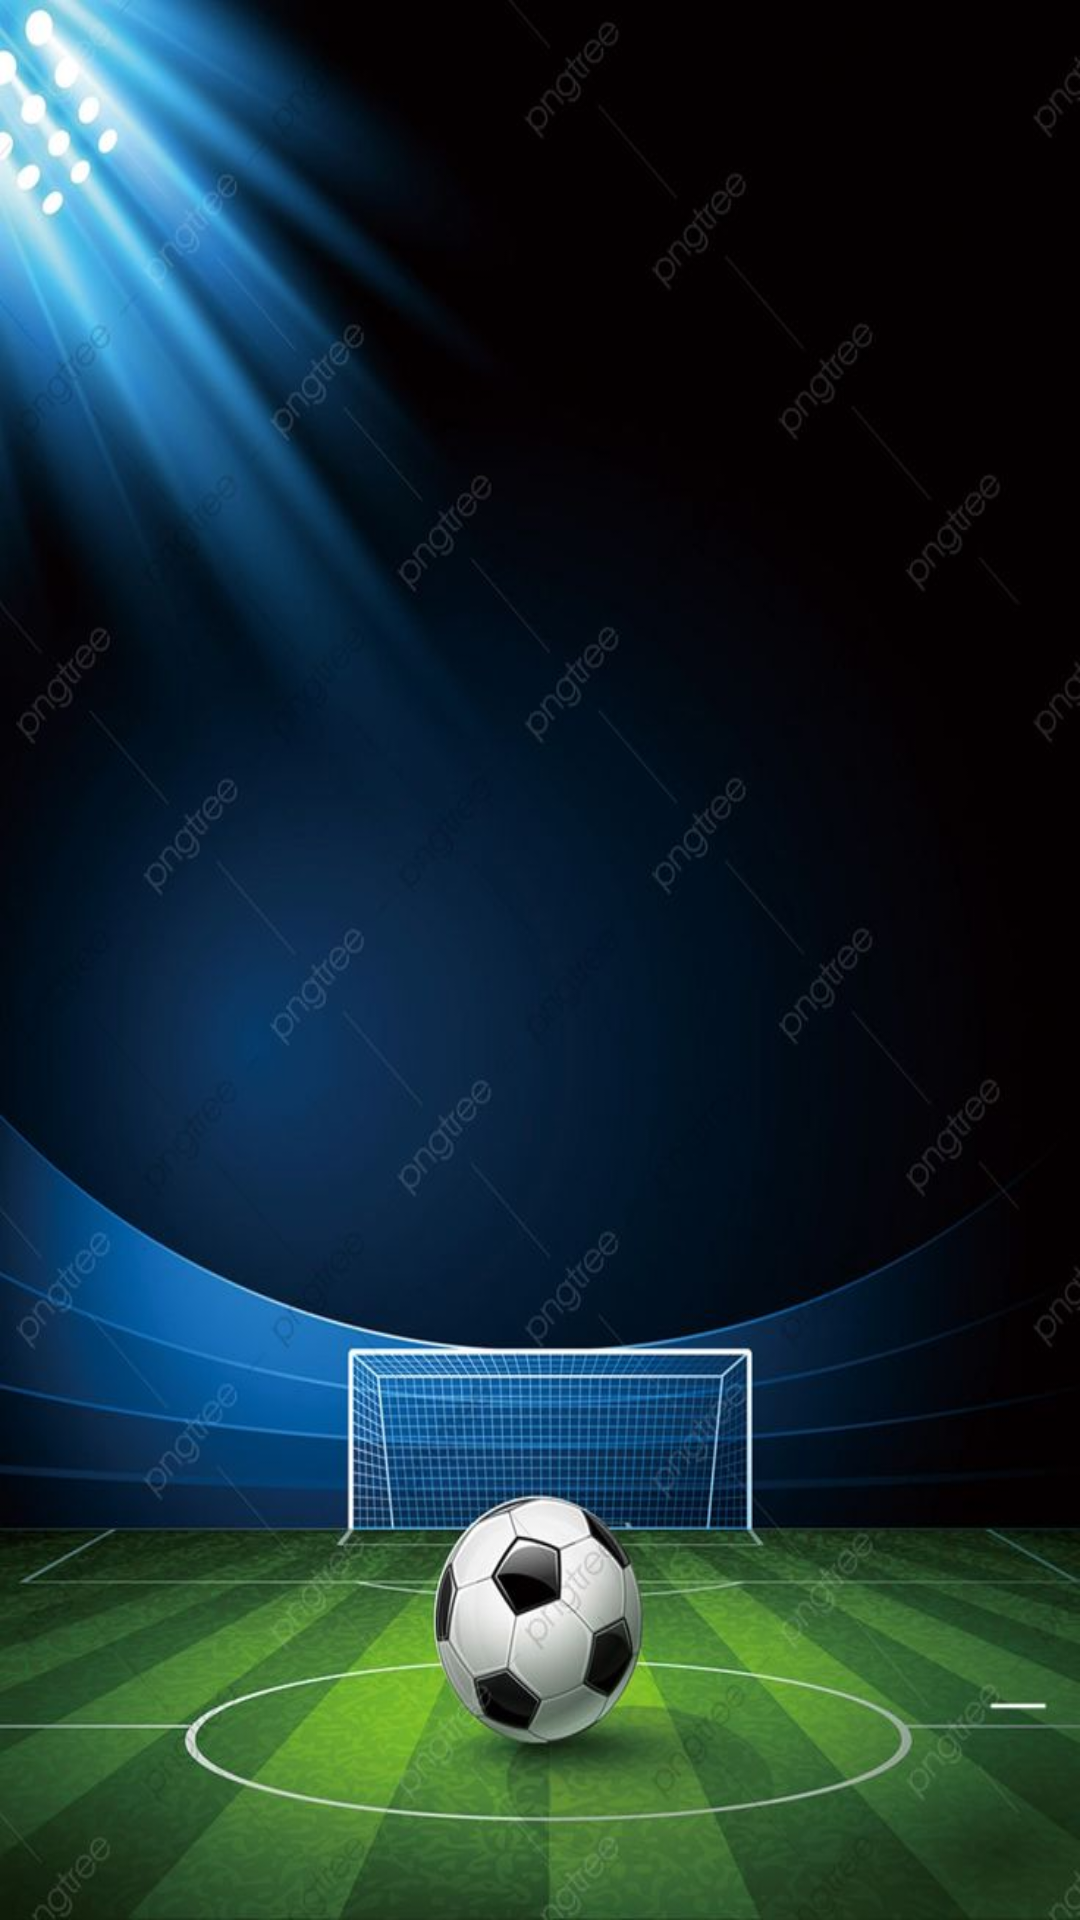

Reconstruct the res/layout file that produces this screen, plus the resources it refers to.
<!-- AndroidManifest.xml: application theme Theme.Onesport -->
<!-- res/layout/activity_splash.xml -->
<LinearLayout xmlns:android="http://schemas.android.com/apk/res/android"
    xmlns:app="http://schemas.android.com/apk/res-auto"
    android:layout_width="match_parent"
    android:layout_height="match_parent"
    android:gravity="center"
    android:orientation="vertical"
    android:background="@color/white">

    <androidx.constraintlayout.widget.ConstraintLayout
        android:layout_width="match_parent"
        android:layout_height="match_parent"
        android:background="@drawable/back_splash">

        <ImageView
            android:id="@+id/logo"
            android:layout_width="wrap_content"
            android:layout_height="wrap_content"
            android:src="@drawable/ic_logo"
            app:layout_constraintBottom_toBottomOf="parent"
            app:layout_constraintEnd_toEndOf="parent"
            app:layout_constraintStart_toStartOf="parent"
            app:layout_constraintTop_toTopOf="parent" />

    </androidx.constraintlayout.widget.ConstraintLayout>


</LinearLayout>
<!-- resources referenced by this layout -->
<resources>
  <color name="white">#FFFFFFFF</color>
  <!-- drawable back_splash: jpg bitmap (drawable, 68985 bytes) -->
  <style name="Theme.Onesport" parent="Theme.MaterialComponents.DayNight.NoActionBar">
          <item name="colorPrimary">@color/purple_500</item>
          <item name="colorPrimaryVariant">@color/purple_700</item>
          <item name="colorOnPrimary">@color/white</item>
          <item name="colorSecondary">@color/teal_200</item>
          <item name="colorSecondaryVariant">@color/teal_700</item>
          <item name="colorOnSecondary">@color/black</item>
          <item name="android:statusBarColor">?attr/colorPrimaryVariant</item>
      </style>
  <color name="purple_500">#0EBC53</color>
  <color name="purple_700">#FF3700B3</color>
  <color name="teal_200">#FF03DAC5</color>
  <color name="teal_700">#FF010040</color>
  <color name="black">#FF000000</color>
</resources>
